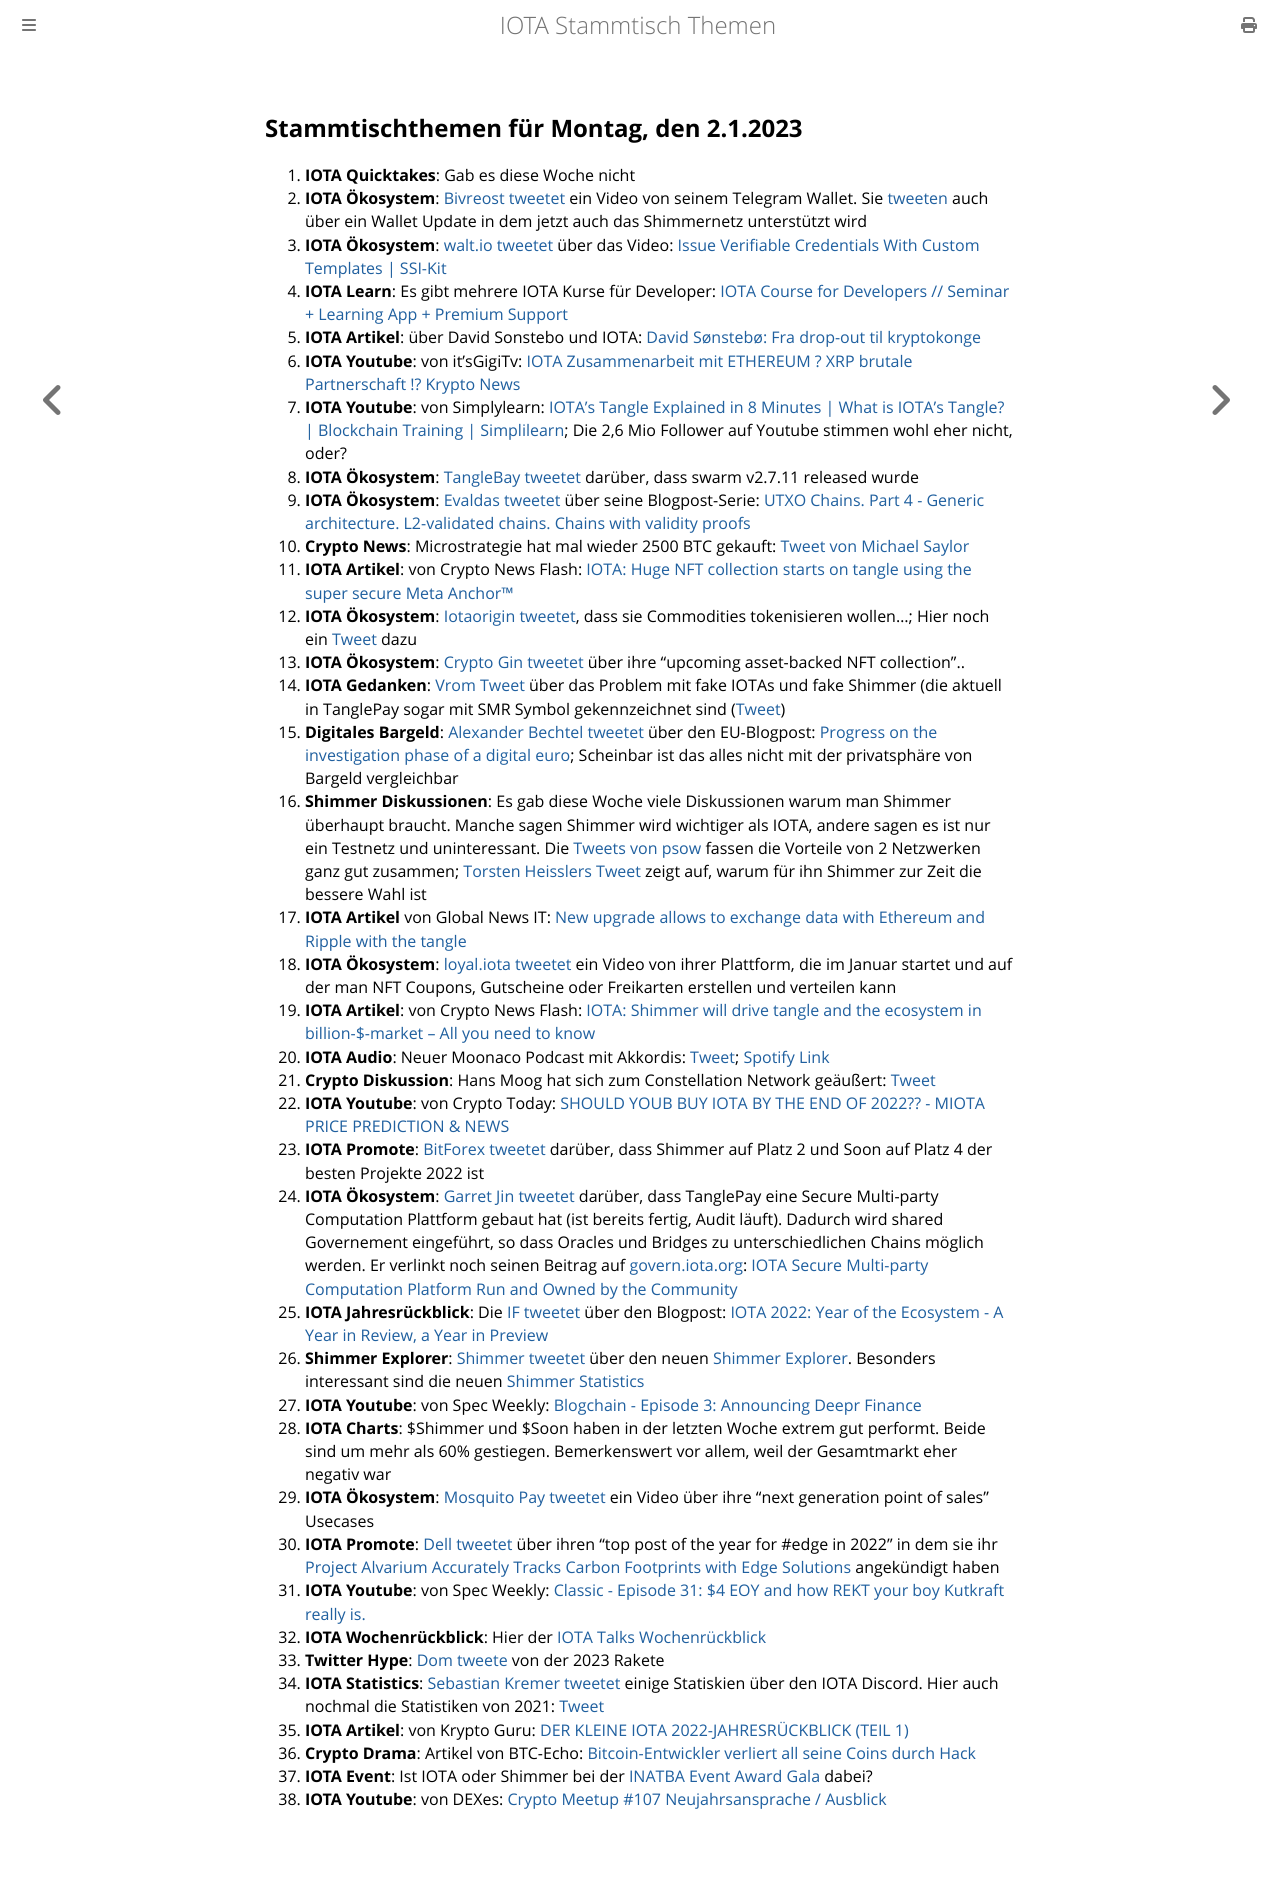

repository: iota-community/community-events · page: stammtisch/2023-01-02/index.html · generator: mdbook

## Stammtischthemen für Montag, den 2.1.2023

1. **IOTA Quicktakes**: Gab es diese Woche nicht
2. **IOTA Ökosystem**: [Bivreost tweetet](https://twitter.com/bivreost/status/1607654624911323143?s=20&t=0oEb8Xh-8qzAvxcsUTT46g) ein Video von seinem Telegram Wallet. Sie [tweeten](https://twitter.com/bivreost/status/1607460496264859652?s=20&t=0oEb8Xh-8qzAvxcsUTT46g) auch über ein Wallet Update in dem jetzt auch das Shimmernetz unterstützt wird
3. **IOTA Ökosystem**: [walt.io tweetet](https://twitter.com/walt_id/status/1607635137877114880?s=20&t=0oEb8Xh-8qzAvxcsUTT46g) über das Video: [Issue Verifiable Credentials With Custom Templates | SSI-Kit](https://www.youtube.com/watch?v=RjM0RyUQDR0)
4. **IOTA Learn**: Es gibt mehrere IOTA Kurse für Developer: [IOTA Course for Developers // Seminar + Learning App + Premium Support](https://www.eventbrite.de/e/iota-course-for-developers-seminar-learning-app-premium-support-tickets-87306015643?aff=estw&utm-campaign=social&utm-content=attendeeshare&utm-medium=discovery&utm-source=tw&utm-term=listing)
5. **IOTA Artikel**: über David Sonstebo und IOTA: [David Sønstebø: Fra drop-out til kryptokonge](https://e24.no/shared/boers-og-finans/i/nQL3PJ/david-soensteboe-fra-drop-out-til-kryptokonge?pwsig2=b293ba45a80f3128d09cdce9cd337667b7738f66309fa72dc61bb470ce3ae628_1672735879_TWFydGluIFN0b3Jt)
6. **IOTA Youtube**: von it'sGigiTv: [IOTA Zusammenarbeit mit ETHEREUM ? XRP brutale Partnerschaft !? Krypto News](https://www.youtube.com/watch?v=tna4UNgnEFU)
7. **IOTA Youtube**: von Simplylearn: [IOTA's Tangle Explained in 8 Minutes | What is IOTA’s Tangle? | Blockchain Training | Simplilearn](https://www.youtube.com/watch?v=kTCO2tBSlcU); Die 2,6 Mio Follower auf Youtube stimmen wohl eher nicht, oder?
8. **IOTA Ökosystem**: [TangleBay tweetet](https://twitter.com/tanglebay/status/1608045874034184193?s=20&t=KJezLHnfpMbFh5aclZK2Qg) darüber, dass swarm v2.7.11 released wurde
9. **IOTA Ökosystem**: [Evaldas tweetet](https://twitter.com/lunfardo314/status/1608091607462453248?s=20&t=KJezLHnfpMbFh5aclZK2Qg) über seine Blogpost-Serie: [UTXO Chains. Part 4 - Generic architecture. L2-validated chains. Chains with validity proofs](https://medium.com/@lunfardo/utxo-chains-part-4-499d12734abc)
10. **Crypto News**: Microstrategie hat mal wieder 2500 BTC gekauft: [Tweet von Michael Saylor](https://twitter.com/saylor/status/1608086703843180544?s=20&t=2Hyz9Gm2C1q2gg-YdCq9VQ)
11. **IOTA Artikel**: von Crypto News Flash: [IOTA: Huge NFT collection starts on tangle using the super secure Meta Anchor™](https://www.crypto-news-flash.com/iota-huge-nft-collection-starts-on-tangle-using-the-super-secure-meta-anchor/)
12. **IOTA Ökosystem**: [Iotaorigin tweetet](https://twitter.com/origin_iota/status/1608077940344131584?s=20&t=KJezLHnfpMbFh5aclZK2Qg), dass sie Commodities tokenisieren wollen...; Hier noch ein [Tweet](https://twitter.com/origin_iota/status/1608417922199715841?s=20&t=knCl3HZW4htgv4SAoOWHjw) dazu
13. **IOTA Ökosystem**: [Crypto Gin tweetet](https://twitter.com/Crypto_Gin21/status/1608248276511490048?s=20&t=KJezLHnfpMbFh5aclZK2Qg) über ihre "upcoming asset-backed NFT collection"..
14. **IOTA Gedanken**: [Vrom Tweet](https://twitter.com/Vrom14286662/status/1608168197974269953?s=20&t=KJezLHnfpMbFh5aclZK2Qg) über das Problem mit fake IOTAs und fake Shimmer (die aktuell in TanglePay sogar mit SMR Symbol gekennzeichnet sind ([Tweet](https://twitter.com/Vrom14286662/status/1608178721847918597?s=20&t=KJezLHnfpMbFh5aclZK2Qg))
15. **Digitales Bargeld**: [Alexander Bechtel tweetet](https://twitter.com/alex_bechtel_de/status/1608176166501863428?s=20&t=KJezLHnfpMbFh5aclZK2Qg) über den EU-Blogpost: [Progress on the investigation phase of a digital euro](https://www.ecb.europa.eu/paym/digital_euro/investigation/governance/shared/files/ecb.degov220929.en.pdf?8eec0678b57e98372a7ae6b59047604b); Scheinbar ist das alles nicht mit der privatsphäre von Bargeld vergleichbar
16. **Shimmer Diskussionen**: Es gab diese Woche viele Diskussionen warum man Shimmer überhaupt braucht. Manche sagen Shimmer wird wichtiger als IOTA, andere sagen es ist nur ein Testnetz und uninteressant. Die [Tweets von psow](https://twitter.com/psow86/status/1608145774814105600?s=20&t=2Hyz9Gm2C1q2gg-YdCq9VQ) fassen die Vorteile von 2 Netzwerken ganz gut zusammen; [Torsten Heisslers Tweet](https://twitter.com/theissler/status/1608090750016802822?s=20&t=KJezLHnfpMbFh5aclZK2Qg) zeigt auf, warum für ihn Shimmer zur Zeit die bessere Wahl ist
17. **IOTA Artikel** von Global News IT: [New upgrade allows to exchange data with Ethereum and Ripple with the tangle](https://globalnewsit.com/new-upgrade-allows-to-exchange-data-with-ethereum-and-ripple-with-the-tangle/) 
18. **IOTA Ökosystem**: [loyal.iota tweetet](https://twitter.com/loyal_web3/status/1605202636562743296?s=20&t=yUZ9C9v_BjWCuUICEubbbw) ein Video von ihrer Plattform, die im Januar startet und auf der man NFT Coupons, Gutscheine oder Freikarten erstellen und verteilen kann
19. **IOTA Artikel**: von Crypto News Flash: [IOTA: Shimmer will drive tangle and the ecosystem in billion-$-market – All you need to know](https://www.crypto-news-flash.com/iota-shimmer-will-drive-tangle-and-the-ecosystem-in-billion-market-all-you-need-to-know/)
20. **IOTA Audio**: Neuer Moonaco Podcast mit Akkordis: [Tweet](https://twitter.com/MoonacoPodcast/status/1608480777964261376); [Spotify Link](https://open.spotify.com/episode/0kvnw4SLCrmyE8VOI38fNf?si=OFRxDu8sSbWPPmMeeJ0U8A&nd=1)
21. **Crypto Diskussion**: Hans Moog hat sich zum Constellation Network geäußert: [Tweet](https://twitter.com/hus_qy/status/1608555910565085184?s=20&t=AtSPK6fsl6CBjViLZ8QZTQ)
22. **IOTA Youtube**: von Crypto Today: [SHOULD YOUB BUY IOTA BY THE END OF 2022?? - MIOTA PRICE PREDICTION & NEWS](https://www.youtube.com/watch?v=JILWU8RjG84)
23. **IOTA Promote**: [BitForex tweetet](https://twitter.com/bitforexcom/status/1608771702879850496?s=20&t=AtSPK6fsl6CBjViLZ8QZTQ) darüber, dass Shimmer auf Platz 2 und Soon auf Platz 4 der besten Projekte 2022 ist
24. **IOTA Ökosystem**: [Garret Jin tweetet](https://twitter.com/GarrettBullish/status/1609046631797915649?s=20&t=AtSPK6fsl6CBjViLZ8QZTQ) darüber, dass TanglePay eine Secure Multi-party Computation Plattform gebaut hat (ist bereits fertig, Audit läuft). Dadurch wird shared Governement eingeführt, so dass Oracles und Bridges zu unterschiedlichen Chains möglich werden. Er verlinkt noch seinen Beitrag auf [govern.iota.org](govern.iota.org): [IOTA Secure Multi-party Computation Platform Run and Owned by the Community](https://govern.iota.org/t/iota-secure-multi-party-computation-platform-run-and-owned-by-the-community/1568)
25. **IOTA Jahresrückblick**: Die [IF tweetet](https://twitter.com/iota/status/1608825247423238147?s=20&t=GnR14VsPB1xZe2D3wwLiiQ) über den Blogpost: [IOTA 2022: Year of the Ecosystem - A Year in Review, a Year in Preview](https://blog.iota.org/2022-a-year-in-review-a-year-in-preview/)
26. **Shimmer Explorer**: [Shimmer tweetet](https://twitter.com/shimmernet/status/1608745245184823297?s=20&t=GnR14VsPB1xZe2D3wwLiiQ) über den neuen [Shimmer Explorer](https://explorer.iota.org/shimmer/). Besonders interessant sind die neuen [Shimmer Statistics](https://explorer.iota.org/shimmer/statistics/) 
27. **IOTA Youtube**: von Spec Weekly: [Blogchain - Episode 3: Announcing Deepr Finance](https://www.youtube.com/watch?v=5hyWj-fEFFM)
28. **IOTA Charts**: $Shimmer und $Soon haben in der letzten Woche extrem gut performt. Beide sind um mehr als 60% gestiegen. Bemerkenswert vor allem, weil der Gesamtmarkt eher negativ war
29. **IOTA Ökosystem**: [Mosquito Pay tweetet](https://twitter.com/MosquitoPay/status/1609116617971040257?s=20&t=MC8qBiaj4QdQkACNmQlxDQ) ein Video über ihre "next generation point of sales" Usecases
30. **IOTA Promote**: [Dell tweetet](https://twitter.com/Dell_Edge/status/1609296284258557954) über ihren "top post of the year for #edge in 2022" in dem sie ihr [Project Alvarium Accurately Tracks Carbon Footprints with Edge Solutions](https://www.dell.com/en-us/dt/video-collateral/project-alvarium-tracks-carbon-footprint-with-edge-solutions.htm?dgc=SM&cid=160239&lid=spr8503268030&refid=sm_TWITTER_spr8503268030&linkId=195160904) angekündigt haben
31. **IOTA Youtube**: von Spec Weekly: [Classic - Episode 31: $4 EOY and how REKT your boy Kutkraft really is.](https://www.youtube.com/watch?v=13zAzGwLibw)
32. **IOTA Wochenrückblick**: Hier der [IOTA Talks Wochenrückblick](https://www.iota-talk.com/index.php?article/250-wochenr%C3%BCckblick-vom-25-bis-31-dezember-2022/)
33. **Twitter Hype**: [Dom tweete](https://twitter.com/DomSchiener/status/1609509914879090688?s=20&t=sVfyS4dJN-YzFgAdh9-vVQ) von der 2023 Rakete 
34. **IOTA Statistics**: [Sebastian Kremer tweetet](https://twitter.com/SebaKremer/status/1609211214860587018?s=20&t=sVfyS4dJN-YzFgAdh9-vVQ) einige Statiskien über den IOTA Discord. Hier auch nochmal die Statistiken von 2021: [Tweet](https://twitter.com/SebaKremer/status/1609211214860587018?s=20&t=sVfyS4dJN-YzFgAdh9-vVQ)
35. **IOTA Artikel**: von Krypto Guru: [DER KLEINE IOTA 2022-JAHRESRÜCKBLICK (TEIL 1)](https://krypto-guru.de/news/der-kleine-iota-2022-jahresrueckblick-teil-1/)
36. **Crypto Drama**: Artikel von BTC-Echo: [Bitcoin-Entwickler verliert all seine Coins durch Hack](https://www.btc-echo.de/schlagzeilen/bitcoin-entwickler-verliert-all-seine-coins-durch-hack-157093/)
37. **IOTA Event**: Ist IOTA oder Shimmer bei der [INATBA Event Award Gala](https://inatba.org/events-calendar/awards-gala/) dabei? 
38. **IOTA Youtube**: von DEXes: [Crypto Meetup #107 Neujahrsansprache / Ausblick](https://www.youtube.com/watch?v=pEcQ4UvVWng)
